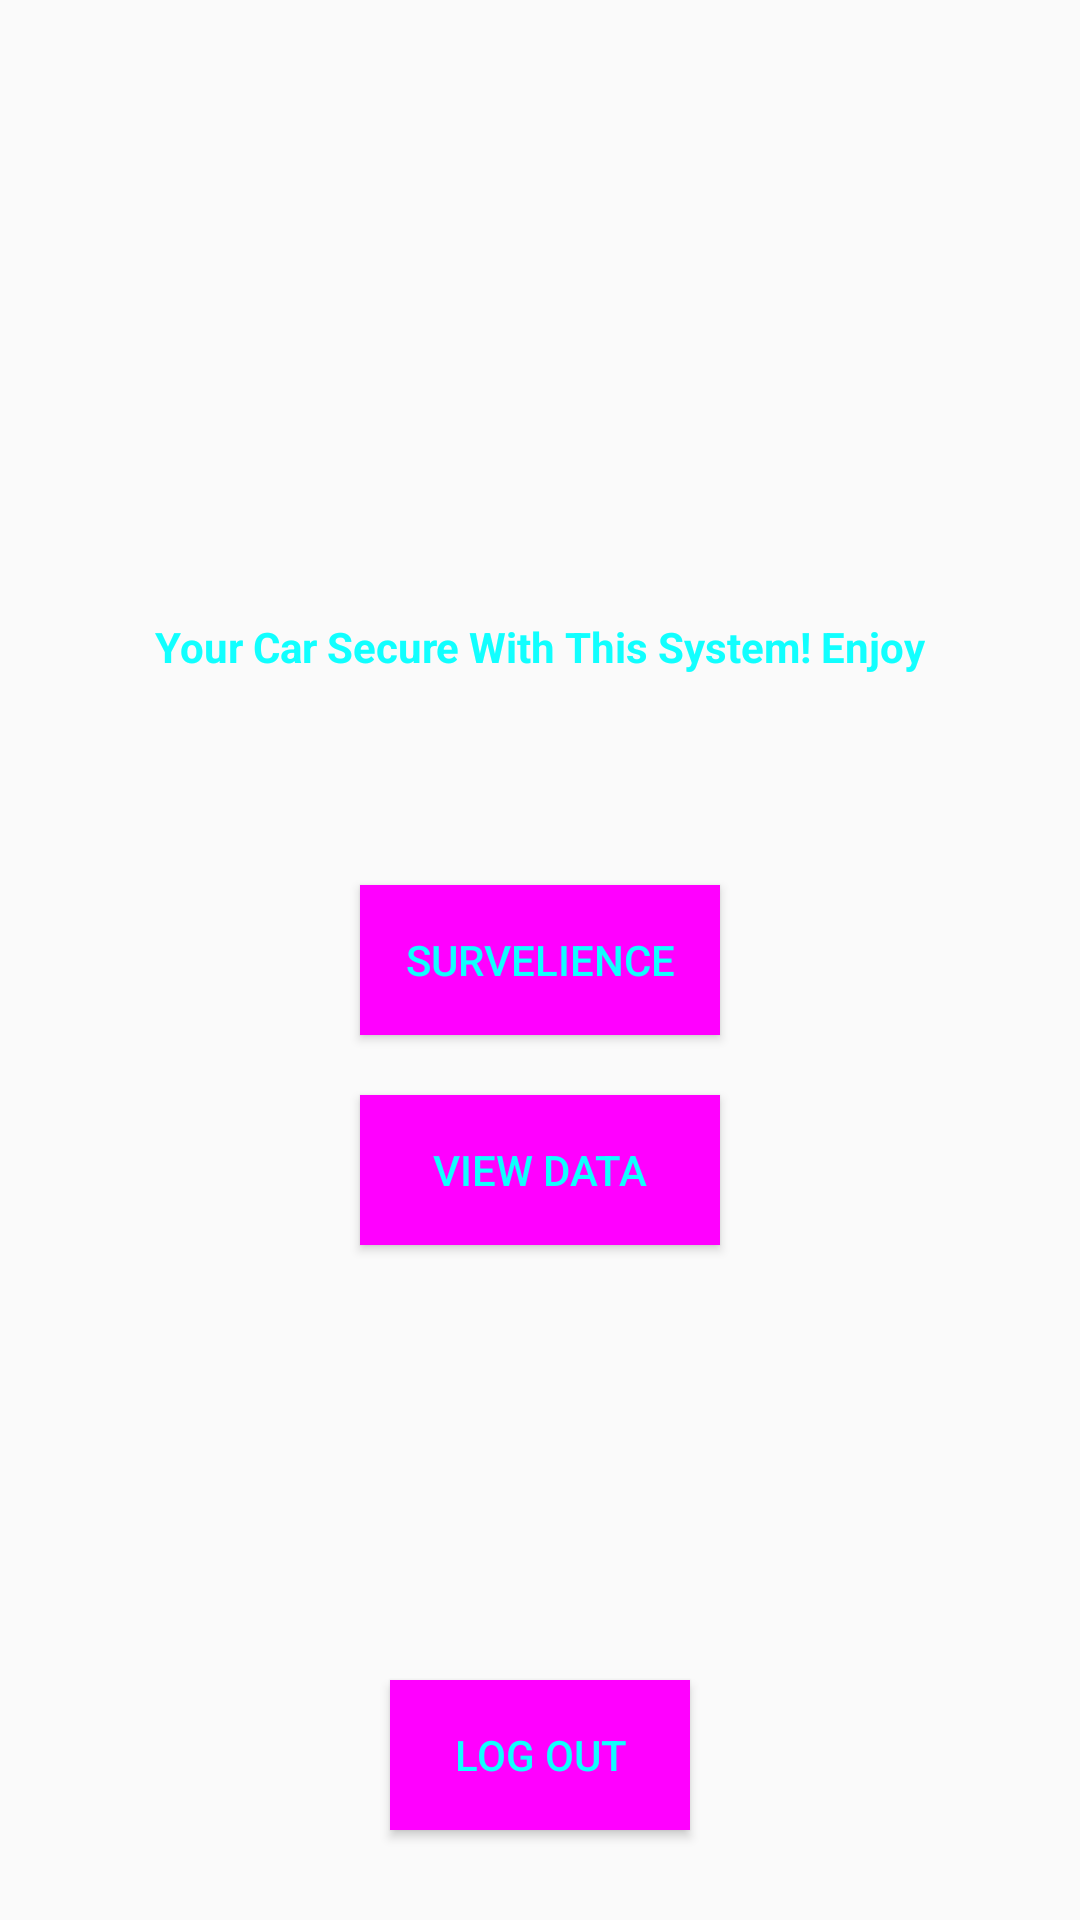

Here is an Android app screen rendered from its layout file. Give the layout XML and the strings, colors and styles it references.
<!-- AndroidManifest.xml: application theme AppTheme -->
<!-- res/layout/activity_main.xml -->
<?xml version="1.0" encoding="utf-8"?>
<RelativeLayout xmlns:android="http://schemas.android.com/apk/res/android"
    xmlns:app="http://schemas.android.com/apk/res-auto"
    xmlns:tools="http://schemas.android.com/tools"
    android:layout_width="match_parent"
    android:layout_height="match_parent"
    tools:context=".MainActivity"
    android:background="@drawable/car1">

    <TextView
        android:layout_width="wrap_content"
        android:layout_height="wrap_content"
        android:layout_centerHorizontal="true"
        android:layout_above="@+id/surveillance"
        android:paddingBottom="50dp"
        android:text="Your Car Secure With This System! Enjoy"
        android:textColor="#1FF"
        android:textStyle="bold"/>

    <Button
        android:id="@+id/surveillance"
        android:layout_width="120dp"
        android:layout_height="50dp"
        android:onClick="click"
        android:layout_centerHorizontal="true"
        android:layout_centerVertical="true"
        android:background="#ff00ff"
        android:padding="10dp"
        android:layout_margin="20dp"
        android:text="Survelience"
        android:textColor="#1FF"/>

    <Button
        android:id="@+id/data"
        android:layout_width="120dp"
        android:layout_height="50dp"
        android:onClick="viewData"
        android:layout_below="@+id/surveillance"
        android:layout_centerHorizontal="true"
        android:background="#ff00ff"
        android:padding="10dp"
        android:text="View Data"
        android:textColor="#1FF"/>

    <Button
        android:id="@+id/log_out"
        android:onClick="logOut"
        android:layout_width="100dp"
        android:layout_height="50dp"
        android:layout_centerHorizontal="true"
        android:layout_alignParentBottom="true"
        android:layout_marginBottom="30dp"
        android:background="#ff00ff"
        android:text="Log Out"
        android:textColor="#1FF"/>

</RelativeLayout>
<!-- resources referenced by this layout -->
<resources>
  <style name="AppTheme" parent="Theme.AppCompat.Light.NoActionBar">
          
          <item name="colorPrimary">@color/colorPrimary</item>
          <item name="colorPrimaryDark">#000</item>
          <item name="colorAccent">#FFF</item>
          <item name="windowActionBar">false</item>
          <item name="windowNoTitle">true</item>
      </style>
  <color name="colorPrimary">#008577</color>
</resources>
